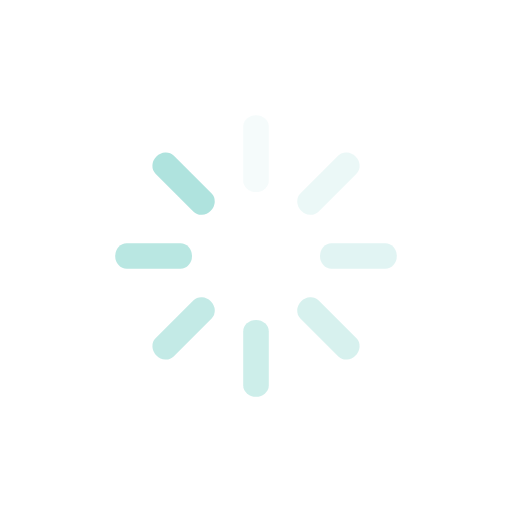
t = 0.00 s
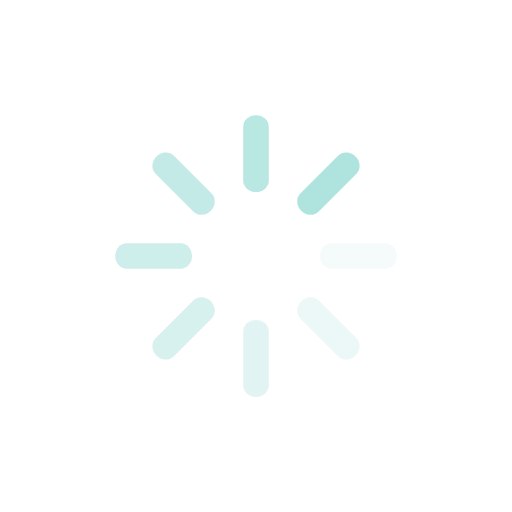
t = 0.25 s
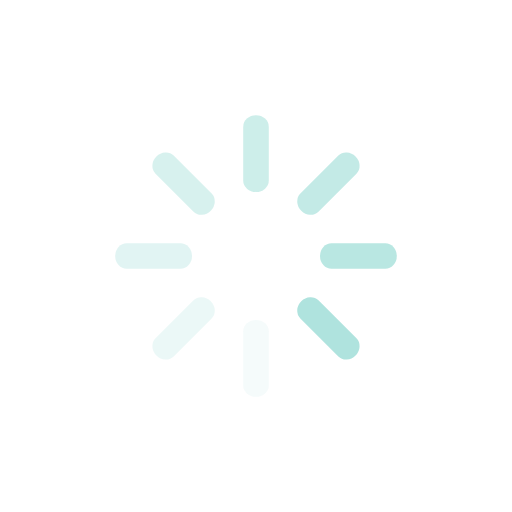
t = 0.50 s
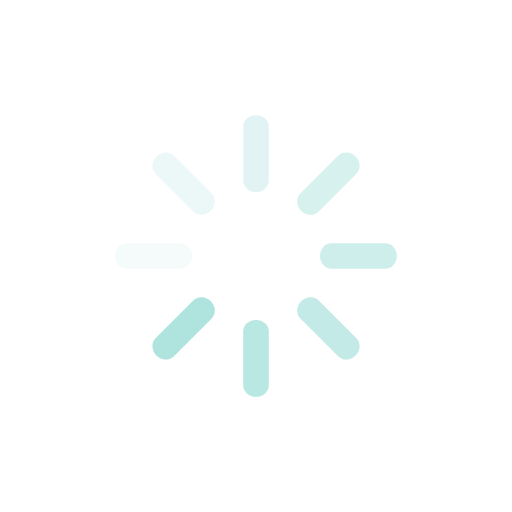
t = 0.75 s

The animated SVG that drew these frames (rendered in a browser with its animation timeline set to each time). Animation: 8 SMIL elements (animate=8); one cycle of 1.00 s, repeats indefinitely.

<svg class="lds-spinner" width="200px"  height="200px"  xmlns="http://www.w3.org/2000/svg" xmlns:xlink="http://www.w3.org/1999/xlink" viewBox="0 0 100 100" preserveAspectRatio="xMidYMid" style="background: none;"><g transform="rotate(0 50 50)">
  <rect x="47.5" y="22.5" rx="4.75" ry="2.25" width="5" height="15" fill="#AFE3DE">
    <animate attributeName="opacity" values="1;0" keyTimes="0;1" dur="1s" begin="-0.875s" repeatCount="indefinite"></animate>
  </rect>
</g><g transform="rotate(45 50 50)">
  <rect x="47.5" y="22.5" rx="4.75" ry="2.25" width="5" height="15" fill="#AFE3DE">
    <animate attributeName="opacity" values="1;0" keyTimes="0;1" dur="1s" begin="-0.75s" repeatCount="indefinite"></animate>
  </rect>
</g><g transform="rotate(90 50 50)">
  <rect x="47.5" y="22.5" rx="4.75" ry="2.25" width="5" height="15" fill="#AFE3DE">
    <animate attributeName="opacity" values="1;0" keyTimes="0;1" dur="1s" begin="-0.625s" repeatCount="indefinite"></animate>
  </rect>
</g><g transform="rotate(135 50 50)">
  <rect x="47.5" y="22.5" rx="4.75" ry="2.25" width="5" height="15" fill="#AFE3DE">
    <animate attributeName="opacity" values="1;0" keyTimes="0;1" dur="1s" begin="-0.5s" repeatCount="indefinite"></animate>
  </rect>
</g><g transform="rotate(180 50 50)">
  <rect x="47.5" y="22.5" rx="4.75" ry="2.25" width="5" height="15" fill="#AFE3DE">
    <animate attributeName="opacity" values="1;0" keyTimes="0;1" dur="1s" begin="-0.375s" repeatCount="indefinite"></animate>
  </rect>
</g><g transform="rotate(225 50 50)">
  <rect x="47.5" y="22.5" rx="4.75" ry="2.25" width="5" height="15" fill="#AFE3DE">
    <animate attributeName="opacity" values="1;0" keyTimes="0;1" dur="1s" begin="-0.25s" repeatCount="indefinite"></animate>
  </rect>
</g><g transform="rotate(270 50 50)">
  <rect x="47.5" y="22.5" rx="4.75" ry="2.25" width="5" height="15" fill="#AFE3DE">
    <animate attributeName="opacity" values="1;0" keyTimes="0;1" dur="1s" begin="-0.125s" repeatCount="indefinite"></animate>
  </rect>
</g><g transform="rotate(315 50 50)">
  <rect x="47.5" y="22.5" rx="4.75" ry="2.25" width="5" height="15" fill="#AFE3DE">
    <animate attributeName="opacity" values="1;0" keyTimes="0;1" dur="1s" begin="0s" repeatCount="indefinite"></animate>
  </rect>
</g></svg>